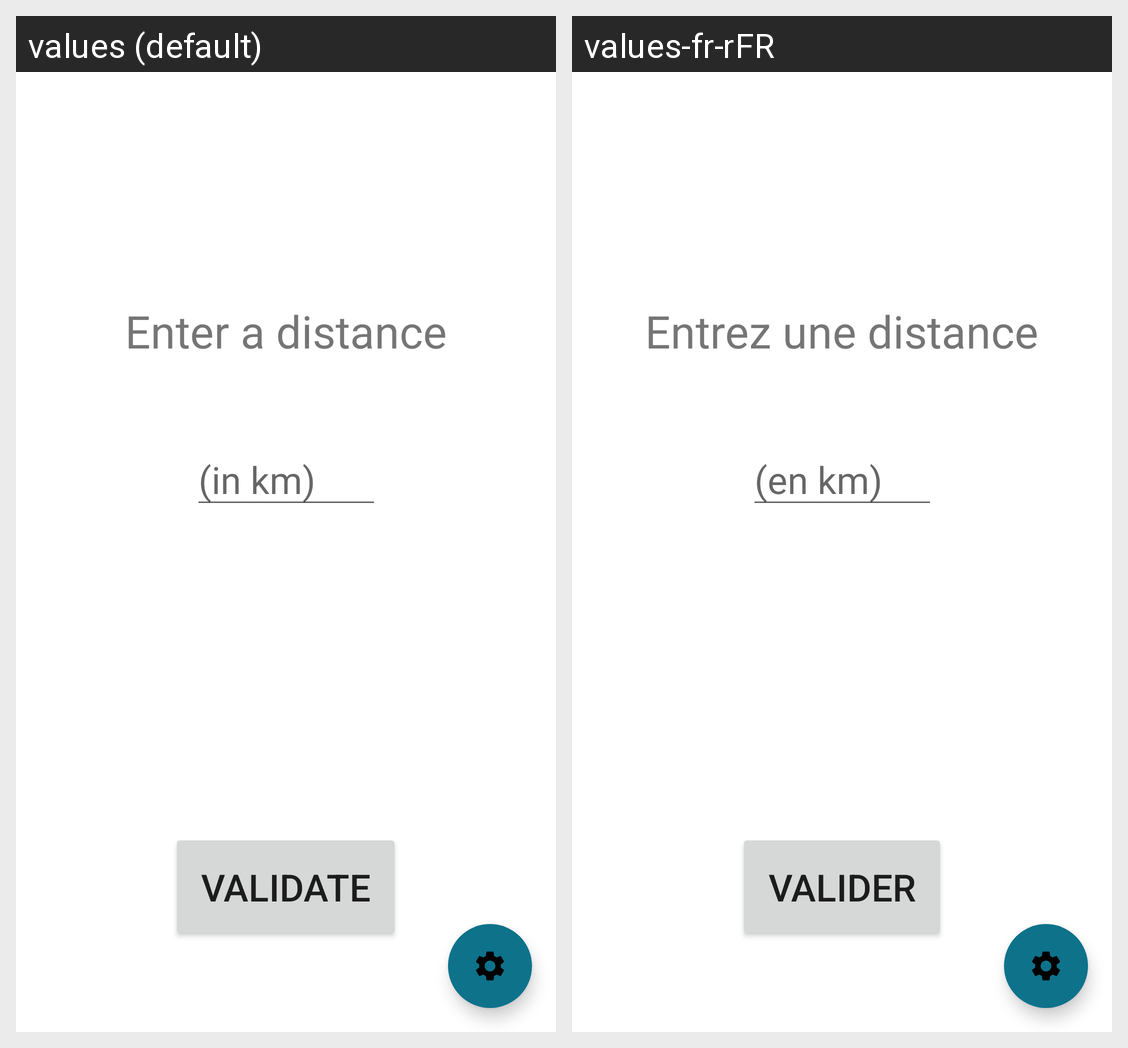

For this localized Android screen grid, give each drawn string resource with its value in every locale shown.
Android screen res/layout/activity_main.xml rendered under 2 locales, left to right: values (default), values-fr-rFR. Device: Nexus 5 (rendered at 1080×1920; each locale shown at half size, 540×960, under a caption strip naming it); theme Theme.FuelCalculator.
Strings drawn on this screen, with the default value and each locale's value (text and hints the layout hard-codes, and strings that could not be matched under every locale, appear in the picture but are not listed):

entrez_une_distance
  values: Enter a distance
  values-fr-rFR: Entrez une distance

en_km
  values: (in km)
  values-fr-rFR: (en km)

valider
  values: Validate
  values-fr-rFR: Valider
